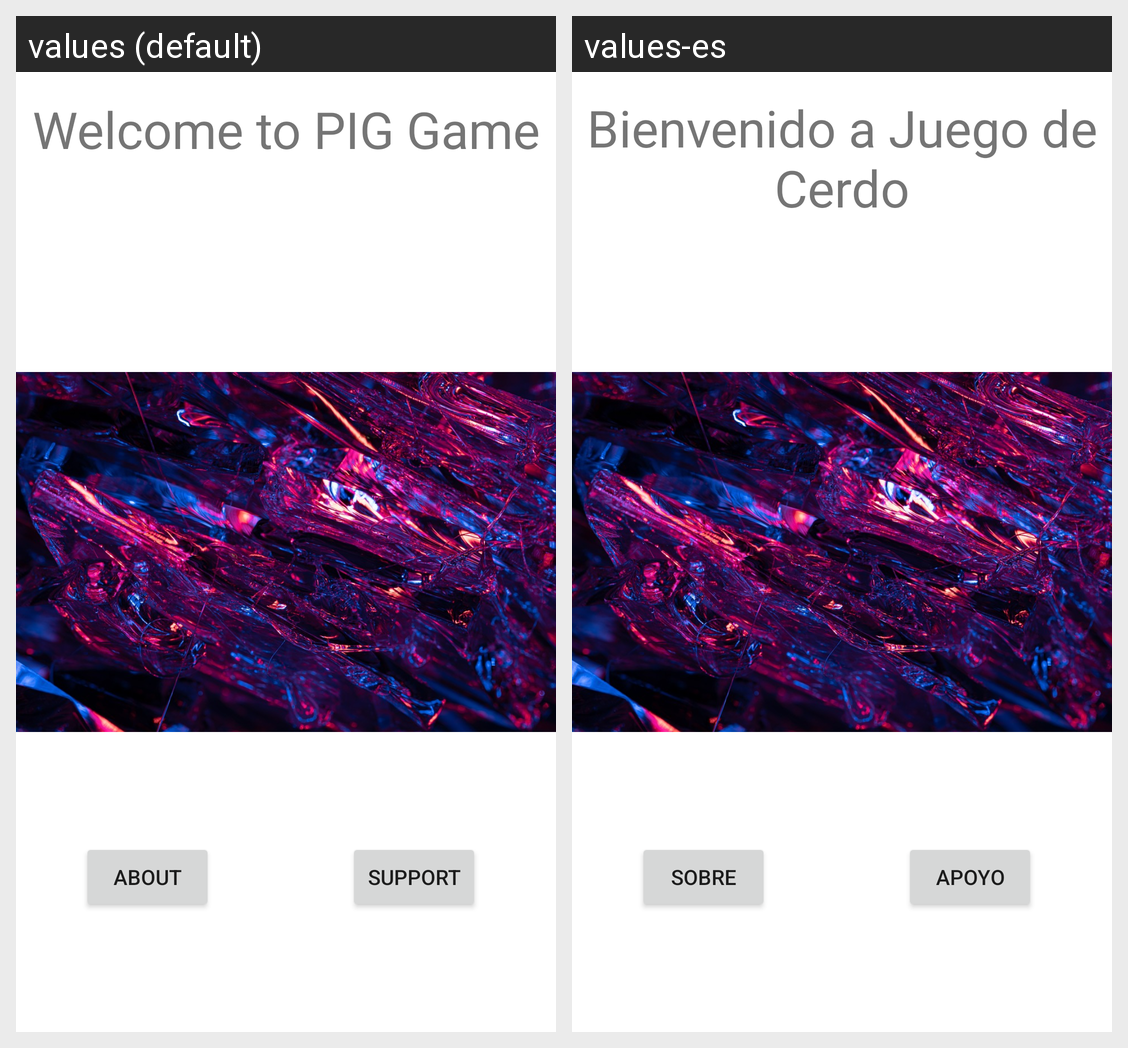

This grid shows one Android layout under two languages. Give, for every string resource on the screen, its name, the default text and each shown locale's text.
Android screen res/layout/activity_about.xml rendered under 2 locales, left to right: values (default), values-es. Device: Nexus 5 (rendered at 1080×1920; each locale shown at half size, 540×960, under a caption strip naming it); theme Theme.PigGame.
Strings drawn on this screen, with the default value and each locale's value (text and hints the layout hard-codes, and strings that could not be matched under every locale, appear in the picture but are not listed):

btnAbout
  values: About
  values-es: Sobre

btnSupport
  values: Support
  values-es: Apoyo

txtAboutWelcome
  values: Welcome to PIG Game
  values-es: Bienvenido a Juego de Cerdo
